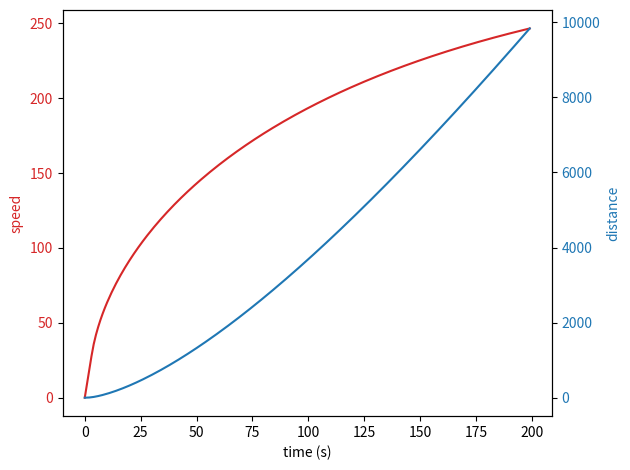

Write the Python code that produced this figure.
import matplotlib.pyplot as plt
import numpy as np
name = 'SYH250DP-A'
x = []
v = []
v_show = []
a = []
i_list = []
x.append(0)
v.append(0)
v_show.append(0)
i_list.append(0)
delta_t = 1
power_axle_weight = 10.5
power_car_axle = 4
power_car = 7
power_car_length = 21
tender_axle_weight = 0
tender_car_axle = 0
tender_car = 0
tender_car_length = 0
passenger_axle_weight = 8
passenger_car_axle = 4
passenger_car = 1
passenger_car_length = 21
total_length = power_car*power_car_length+tender_car*tender_car_length+passenger_car*passenger_car_length
total_weight_trailer = tender_car*tender_axle_weight*tender_car_axle+passenger_car*passenger_axle_weight*passenger_car_axle
total_weight_power = power_car*power_axle_weight*power_car_axle
total_weight = total_weight_power+total_weight_trailer
width = 3.1
height = 3.7
csa = width*height
peri = (width+height)*2
drag_coefficient = 0.15
gap = 0.5
bogie_drag = 0.3
cars = passenger_car+power_car+tender_car
target_slope = 0.000
target_power = 5600
transmission = 'electric'
if transmission == 'steam':
    real_power = target_power
elif transmission == 'diesel':
    real_power = target_power*0.78
elif transmission == 'electric':
    real_power = target_power*0.86
A = 6.4*total_weight_trailer+8*total_weight_power
B = 0.18*total_weight+passenger_car+0.005*power_car*real_power
C = 0.6125*drag_coefficient*csa+0.00197*peri*total_length+0.0021*peri*gap*(cars-1)+0.2061*bogie_drag*2*cars
initial_tractive_effort = 120*power_car
a.append((initial_tractive_effort-A/1000)/total_weight)
i = 0
while(a[i]>0.1):
    v_temp = v[i]+0.5*a[i]*delta_t
    x.append(x[i]+v_temp*delta_t)
    total_drag = (A+B*v[i]+C*v[i]*v[i])/1000+total_weight*9.81*target_slope
    if target_power/v_temp > initial_tractive_effort:
        tractive_effort = initial_tractive_effort-total_drag
    else:
        tractive_effort = target_power/v_temp-total_drag
    a.append(tractive_effort/total_weight)
    v.append(v_temp+0.5*a[i+1]*delta_t)
    v_show.append(v[i+1]*3.6)
    i+=1
    i_list.append(i)
print(name)
print(i, x[i], v_show[i], a[i])
#a, = plt.plot(i_list, v, label = 'speed')
#b, = plt.plot(i_list, x, label = 'distance')
#plt.legend(handles=[a, b])
#plt.show()

fig, ax1 = plt.subplots()

color = 'tab:red'
ax1.set_xlabel('time (s)')
ax1.set_ylabel('speed', color=color)
ax1.plot(i_list, v_show, color=color)
ax1.tick_params(axis='y', labelcolor=color)

ax2 = ax1.twinx()  # instantiate a second axes that shares the same x-axis

color = 'tab:blue'
ax2.set_ylabel('distance', color=color)  # we already handled the x-label with ax1
ax2.plot(i_list, x, color=color)
ax2.tick_params(axis='y', labelcolor=color)

fig.tight_layout()  # otherwise the right y-label is slightly clipped
#plt.show()

#plt.plot(x, v_show)
#plt.show()
